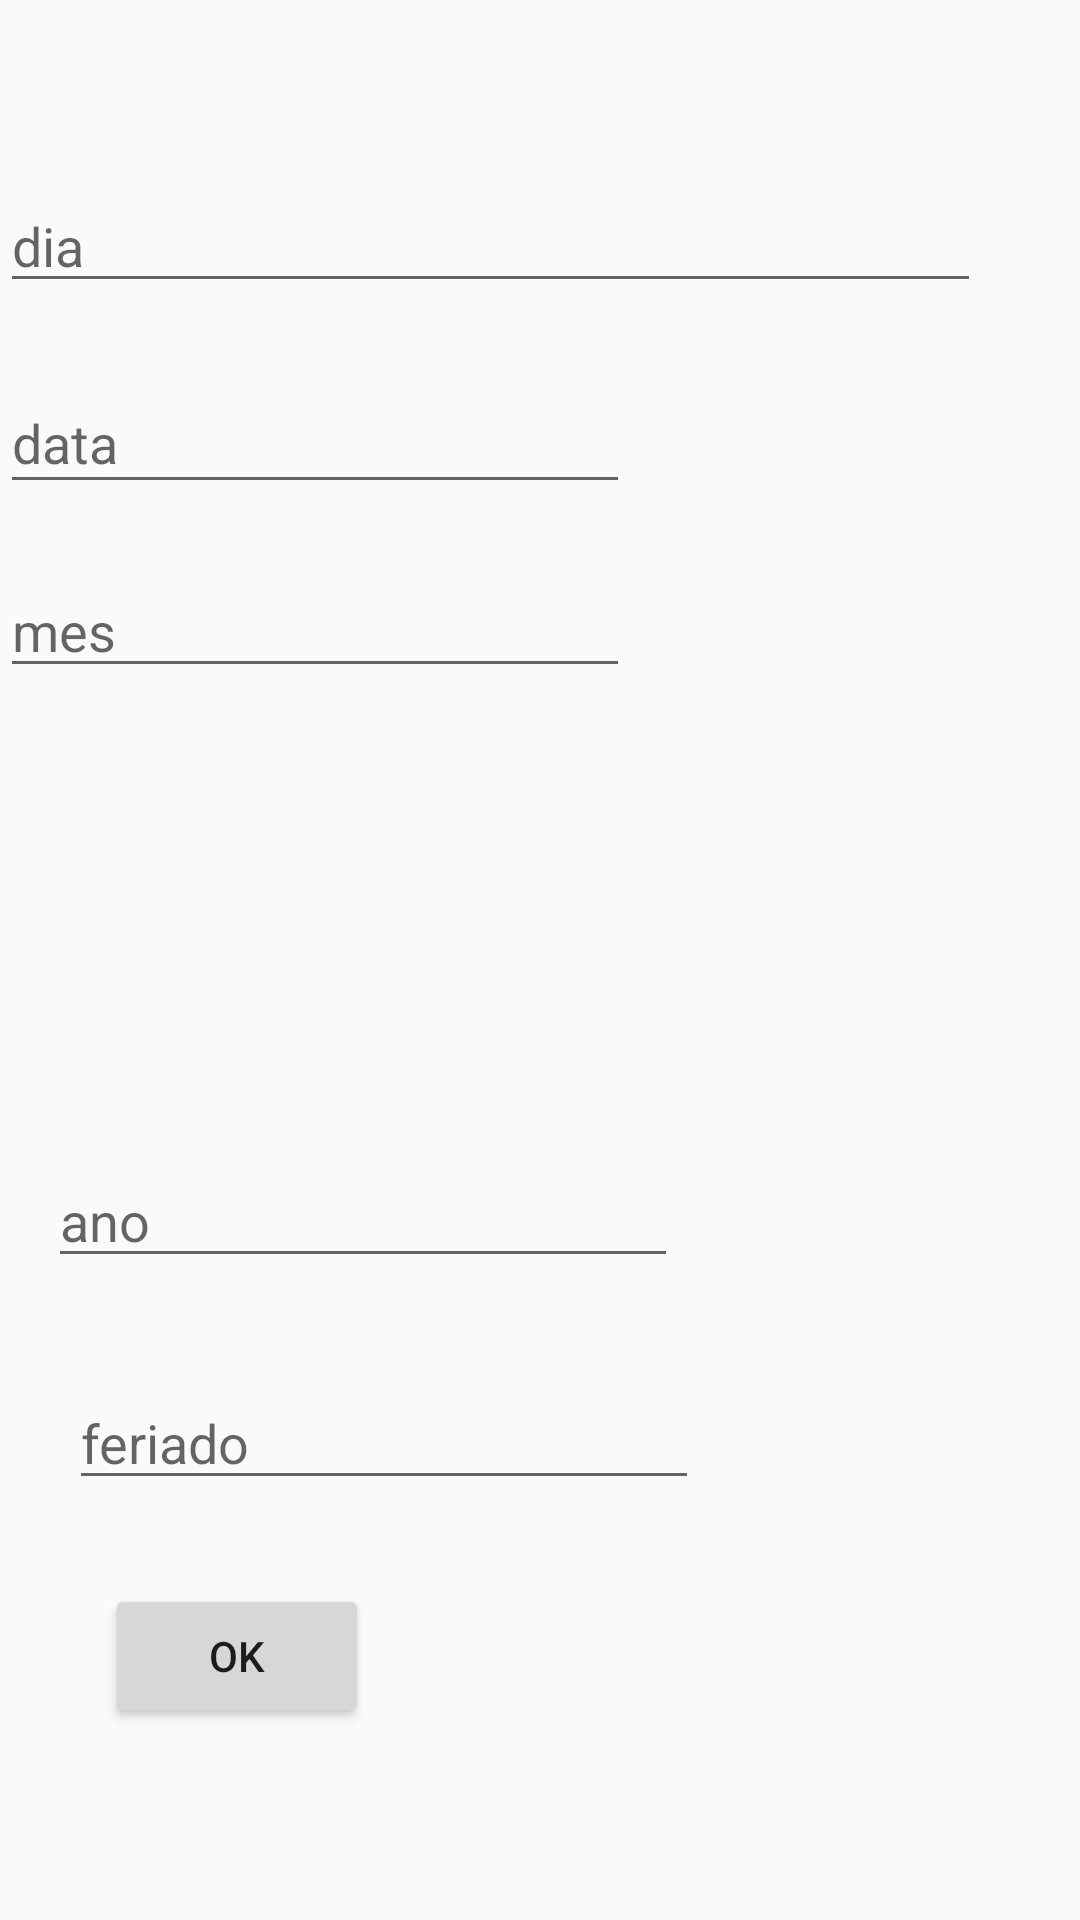

This screen was rendered from an Android layout file. Write that file and the resources it references.
<!-- AndroidManifest.xml: application theme AppTheme -->
<!-- res/layout/activity_adiciona_feriado.xml -->
<?xml version="1.0" encoding="utf-8"?>
<RelativeLayout xmlns:android="http://schemas.android.com/apk/res/android"
    xmlns:app="http://schemas.android.com/apk/res-auto"
    xmlns:tools="http://schemas.android.com/tools"
    android:layout_width="match_parent"
    android:layout_height="match_parent"
    tools:context=".AdicionaFeriadoActivity">

    <EditText
        android:id="@+id/edt_dia"
        android:layout_width="327dp"
        android:layout_height="41dp"
        android:layout_alignParentTop="true"
        android:layout_marginTop="60dp"
        android:ems="10"
        android:hint="dia"
        android:inputType="textPersonName"
        app:layout_constraintEnd_toEndOf="parent"
        tools:layout_editor_absoluteY="21dp" />

    <EditText
        android:id="@+id/edt_data"
        android:layout_width="wrap_content"
        android:layout_height="44dp"
        android:layout_alignParentTop="true"
        android:layout_marginTop="124dp"
        android:ems="10"
        android:hint="data"
        android:inputType="textPersonName"
        tools:layout_editor_absoluteX="16dp"
        tools:layout_editor_absoluteY="88dp" />

    <EditText
        android:id="@+id/edt_mes"
        android:layout_width="wrap_content"
        android:layout_height="wrap_content"
        android:layout_alignParentTop="true"
        android:layout_marginTop="188dp"
        android:ems="10"
        android:hint="mes"
        android:inputType="textPersonName"
        tools:layout_editor_absoluteX="16dp"
        tools:layout_editor_absoluteY="152dp" />

    <EditText
        android:id="@+id/edt_ano"
        android:layout_width="wrap_content"
        android:layout_height="wrap_content"
        android:layout_alignParentBottom="true"
        android:layout_alignParentStart="true"
        android:layout_marginBottom="214dp"
        android:layout_marginStart="16dp"
        android:ems="10"
        android:hint="ano"
        android:inputType="textPersonName"
        tools:layout_editor_absoluteX="16dp"
        tools:layout_editor_absoluteY="217dp" />

    <EditText
        android:id="@+id/edt_feriado"
        android:layout_width="wrap_content"
        android:layout_height="wrap_content"
        android:layout_alignParentBottom="true"
        android:layout_alignParentStart="true"
        android:layout_marginBottom="140dp"
        android:layout_marginStart="23dp"
        android:ems="10"
        android:hint="feriado"
        android:inputType="textPersonName"
        tools:layout_editor_absoluteX="16dp"
        tools:layout_editor_absoluteY="282dp" />

    <Button
        android:id="@+id/btn_ok_feriado"
        android:layout_width="wrap_content"
        android:layout_height="wrap_content"
        android:layout_alignParentBottom="true"
        android:layout_alignParentStart="true"
        android:layout_marginBottom="64dp"
        android:layout_marginStart="35dp"
        android:text="@android:string/ok"
        tools:layout_editor_absoluteX="16dp"
        tools:layout_editor_absoluteY="366dp" />
</RelativeLayout>
<!-- resources referenced by this layout -->
<resources>
  <style name="AppTheme" parent="@style/Theme.AppCompat.Light.DarkActionBar">
          <item name="actionBarStyle">@style/MeuAppActionBar</item>
  
  
          <item name="colorPrimaryDark">@color/colorPrimaryDark</item>
  
  
      </style>
  <style name="MeuAppActionBar" parent="@style/Widget.AppCompat.ActionBar">
          <item name="titleTextStyle">@style/MeuApp.TitleTextStyle</item>
          <item name="subtitleTextStyle">@style/MeuApp.SubTitleTextStyle</item>
          <item name="background">@color/colorPrimary</item>
      </style>
  <color name="colorPrimaryDark">#219999</color>
  <style name="MeuApp.TitleTextStyle" parent="@style/TextAppearance.AppCompat.Widget.ActionBar.Title">
          <item name="android:textColor">@color/colorPrimaryDark</item>
          <item name="android:textStyle">bold</item>
      </style>
  <style name="MeuApp.SubTitleTextStyle" parent="@style/TextAppearance.AppCompat.Widget.ActionBar.Subtitle">
          <item name="android:textColor">@color/colorPrimaryDark</item>
          <item name="android:textStyle">normal</item>
      </style>
  <color name="colorPrimary">#77f2cd</color>
</resources>
